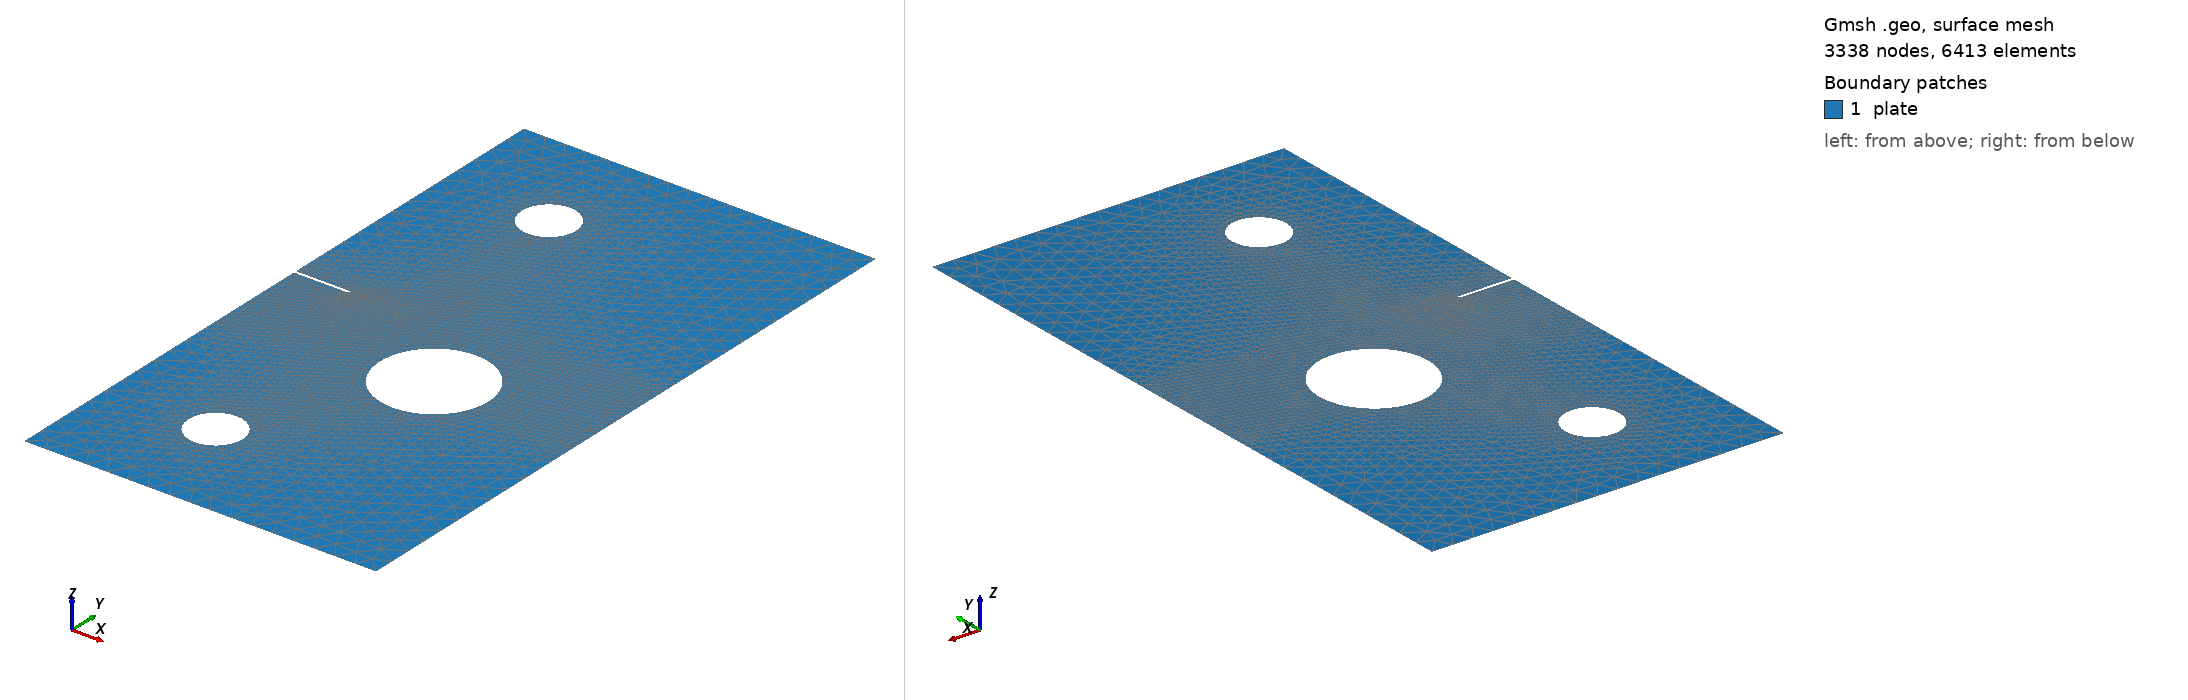

Gmsh geometry script, surface-meshed: 3338 nodes, 6413 surface elements. Boundary patches (legend numbers): 1 plate. Left view from above one corner, right view from below the opposite corner. Legend entries are the model's physical surfaces. The drawing asked Gmsh for element sizes between 1% and 20% of the model's largest extent; the script's own settings can give other sizes.

=== mesh.geo (drawn) ===
// =====================================================================
// Notched holed plate -- COMSOL Application Library 6.4
//   "Brittle Fracture of a Holed Plate" (Geomechanics Module)
// Original phase-field formulation: Ambati, Gerasimov & De Lorenzis
// (2015), Comput. Mech. 55, 383-405.
//
// Geometry (mm):
//   Plate           : 65 W x 120 H, plane stress, thickness 1 mm
//   Notch           : 0.5 mm tall x 10 mm long, left edge, y_centre = 65
//   Large hole      : r = 10 mm, centre (36.5, 51)
//   Upper pin hole  : r = 5  mm, centre (20, 100)   (Physical "upper_pin")
//   Lower pin hole  : r = 5  mm, centre (20,  20)   (Physical "lower_pin")
//
// Loading kinematic (rigid-pin approximation, see README):
//   prescribed +u_y on upper_pin, -u_y on lower_pin.
//
// Refinement: a horizontal band (y in [45, 70]) at h_fine; bulk h_coarse.
// =====================================================================

h_fine    = 0.30;   // ~ 1.2 * l0 in the crack band
h_pin     = 1.0;    // around the loaded pin holes
h_coarse  = 4.0;    // bulk

// ---- Outer boundary (CCW, with rectangular notch slit on the left) ----
Point(1) = {0.0,  0.0,   0, h_coarse};
Point(2) = {65.0, 0.0,   0, h_coarse};
Point(3) = {65.0, 120.0, 0, h_coarse};
Point(4) = {0.0,  120.0, 0, h_coarse};
Point(5) = {0.0,  65.25, 0, h_fine};   // top of notch on left edge
Point(6) = {10.0, 65.25, 0, h_fine};   // top corner at notch tip
Point(7) = {10.0, 64.75, 0, h_fine};   // bottom corner at notch tip
Point(8) = {0.0,  64.75, 0, h_fine};   // bottom of notch on left edge

Line(1) = {1, 2};   // bottom
Line(2) = {2, 3};   // right
Line(3) = {3, 4};   // top
Line(4) = {4, 5};   // left-upper (above notch)
Line(5) = {5, 6};   // notch top wall
Line(6) = {6, 7};   // notch tip (vertical)
Line(7) = {7, 8};   // notch bottom wall
Line(8) = {8, 1};   // left-lower (below notch)

Curve Loop(1) = {1, 2, 3, 4, 5, 6, 7, 8};

// ---- Large hole (centre 36.5, 51, r=10) ----
Point(100) = {36.5, 51.0, 0, h_fine};        // centre
Point(101) = {46.5, 51.0, 0, h_fine};        // east
Point(102) = {36.5, 61.0, 0, h_fine};        // north
Point(103) = {26.5, 51.0, 0, h_fine};        // west
Point(104) = {36.5, 41.0, 0, h_fine};        // south
Circle(100) = {101, 100, 102};
Circle(101) = {102, 100, 103};
Circle(102) = {103, 100, 104};
Circle(103) = {104, 100, 101};
Curve Loop(10) = {100, 101, 102, 103};

// ---- Upper pin hole (20, 100, r=5) ----
Point(200) = {20.0, 100.0, 0, h_pin};
Point(201) = {25.0, 100.0, 0, h_pin};
Point(202) = {20.0, 105.0, 0, h_pin};
Point(203) = {15.0, 100.0, 0, h_pin};
Point(204) = {20.0,  95.0, 0, h_pin};
Circle(110) = {201, 200, 202};
Circle(111) = {202, 200, 203};
Circle(112) = {203, 200, 204};
Circle(113) = {204, 200, 201};
Curve Loop(11) = {110, 111, 112, 113};

// ---- Lower pin hole (20, 20, r=5) ----
Point(300) = {20.0, 20.0, 0, h_pin};
Point(301) = {25.0, 20.0, 0, h_pin};
Point(302) = {20.0, 25.0, 0, h_pin};
Point(303) = {15.0, 20.0, 0, h_pin};
Point(304) = {20.0, 15.0, 0, h_pin};
Circle(120) = {301, 300, 302};
Circle(121) = {302, 300, 303};
Circle(122) = {303, 300, 304};
Circle(123) = {304, 300, 301};
Curve Loop(12) = {120, 121, 122, 123};

Plane Surface(1) = {1, 10, 11, 12};

// ---- Physical groups (become node sets in FEMMesh) ----
Physical Curve("bottom")     = {1};
Physical Curve("right")      = {2};
Physical Curve("top")        = {3};
Physical Curve("notch")      = {5, 6, 7};
Physical Curve("big_hole")   = {100, 101, 102, 103};
Physical Curve("upper_pin")  = {110, 111, 112, 113};
Physical Curve("lower_pin")  = {120, 121, 122, 123};
Physical Surface("plate")    = {1};

// ---- Pin centres ------------------------------------------
// Isolated Physical Points at each pin-hole centre. They are *not*
// embedded in Plane Surface(1) (they fall inside the excluded hole loops),
// but gmsh still emits them as `vertex` cells which meshio reads and
// FEMMesh exposes as named node sets. These nodes carry DOFs but have
// no element connectivity, so they contribute zero stiffness to the
// global system -- exactly what a kinematic control point should do.
// They are the master nodes for the pin-hole rigid_connector BCs:
// COMSOL's rigid connector locks (u_x, u_y) at the pin centre, not at
// an arbitrary boundary node, and reproducing that geometry is what
// makes the load-displacement curve match the reference.
Physical Point("upper_pin_centre") = {200};
Physical Point("lower_pin_centre") = {300};

// ---- Refinement: band around expected crack path + the big hole ----
Field[1] = Box;
Field[1].VIn  = h_fine;
Field[1].VOut = h_coarse;
Field[1].XMin = 0;
Field[1].XMax = 65.0;
Field[1].YMin = 45.0;
Field[1].YMax = 70.0;

Field[2] = Distance;
Field[2].CurvesList = {100, 101, 102, 103};
Field[2].Sampling = 80;

Field[3] = Threshold;
Field[3].InField = 2;
Field[3].SizeMin = h_fine;
Field[3].SizeMax = h_coarse;
Field[3].DistMin = 0;
Field[3].DistMax = 8.0;

// Pin-hole refinement: ensure enough discrete nodes around each pin so
// the (kinematic) rigid-pin BC is well-sampled. Circumference 2*pi*5 ~ 31 mm,
// so SizeMin=1.0 gives ~31 nodes/pin.
Field[5] = Distance;
Field[5].CurvesList = {110, 111, 112, 113, 120, 121, 122, 123};
Field[5].Sampling = 60;

Field[6] = Threshold;
Field[6].InField = 5;
Field[6].SizeMin = h_pin;
Field[6].SizeMax = h_coarse;
Field[6].DistMin = 0;
Field[6].DistMax = 6.0;

Field[4] = Min;
Field[4].FieldsList = {1, 3, 6};
Background Field = 4;

Mesh.MeshSizeExtendFromBoundary = 0;
Mesh.MeshSizeFromPoints = 0;
Mesh.MeshSizeFromCurvature = 0;
Mesh.Algorithm = 6;        // Frontal-Delaunay
Mesh.ElementOrder = 1;
